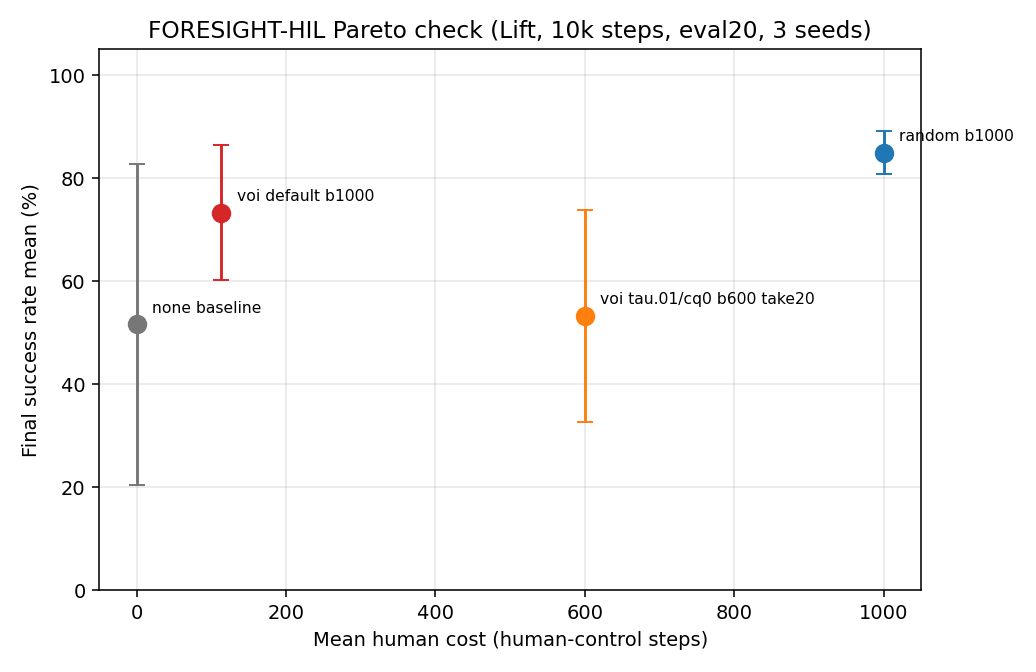

The table this chart was drawn from, first rows:
variant, seeds, n_seeds, final_success_mean, final_success_std, best_success_mean, best_success_std, human_steps_mean, human_steps_std, engagements_mean
none baseline, 0 1 2, 3, 0.5167, 0.3118, 0.9000, 0.0816, 0.0, 0.0, 0.0
voi default b1000, 0 1 2, 3, 0.7333, 0.1312, 0.8333, 0.0624, 113.3, 4.7, 11.3
voi tau.01/cq0 b600 take20, 0 1 2, 3, 0.5333, 0.2055, 0.9000, 0.0816, 600.0, 0.0, 31.3
random b1000, 0 1 2, 3, 0.8500, 0.0408, 0.9667, 0.0471, 1000, 0.0, 102.3
